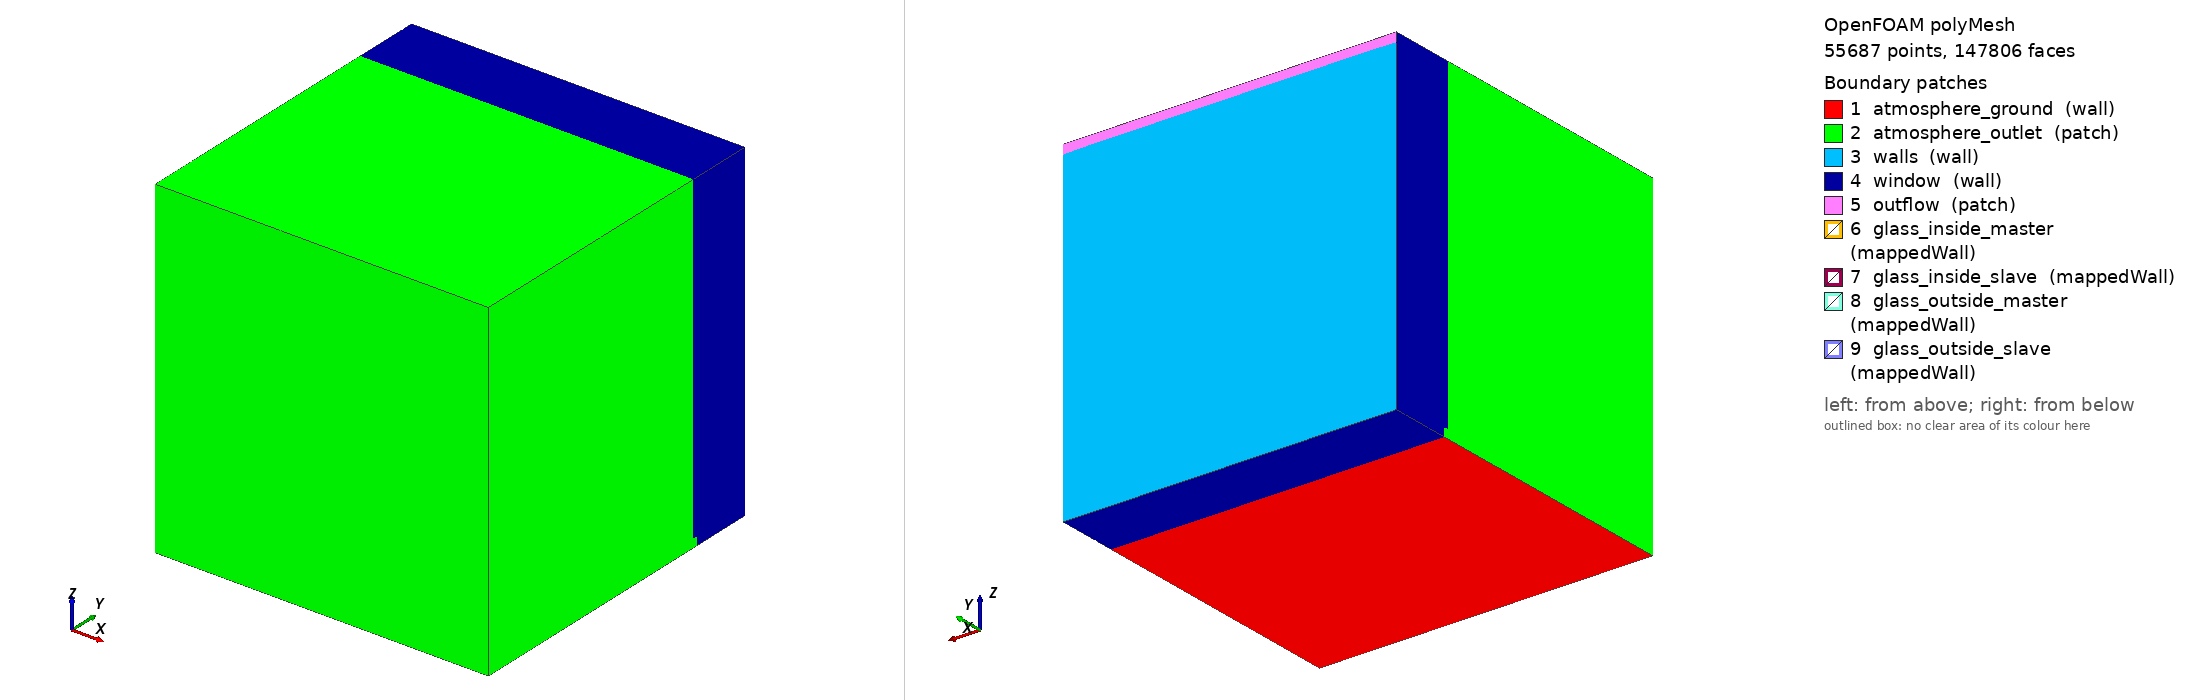

OpenFOAM case: the committed polyMesh, 55687 points, 147806 faces. Boundary patches (legend numbers): 1 atmosphere_ground (wall), 2 atmosphere_outlet (patch), 3 walls (wall), 4 window (wall), 5 outflow (patch), 6 glass_inside_master (mappedWall), 7 glass_inside_slave (mappedWall), 8 glass_outside_master (mappedWall), 9 glass_outside_slave (mappedWall). Left view from above one corner, right view from below the opposite corner. Boundary conditions: 19 field file(s) under 0/ or 0.orig/; 6 of 9 drawn patches have an entry in a shipped field file.

=== constant/polyMesh/boundary ===
/*--------------------------------*- C++ -*----------------------------------*\
  =========                 |
  \\      /  F ield         | OpenFOAM: The Open Source CFD Toolbox
   \\    /   O peration     | Website:  https://openfoam.org
    \\  /    A nd           | Version:  12
     \\/     M anipulation  |
\*---------------------------------------------------------------------------*/
FoamFile
{
    format      ascii;
    class       polyBoundaryMesh;
    location    "constant/polyMesh";
    object      boundary;
}
// * * * * * * * * * * * * * * * * * * * * * * * * * * * * * * * * * * * * * //

9
(
    atmosphere_ground
    {
        type            wall;
        inGroups        List<word> 
2
(
atmosphere
wall
)
;
        nFaces          280;
        startFace       136231;
    }
    atmosphere_outlet
    {
        type            patch;
        inGroups        List<word> 1(atmosphere);
        nFaces          1526;
        startFace       136511;
    }
    walls
    {
        type            wall;
        inGroups        List<word> 
2
(
staticWalls
wall
)
;
        nFaces          992;
        startFace       138037;
    }
    window
    {
        type            wall;
        inGroups        List<word> 1(wall);
        nFaces          1577;
        startFace       139029;
    }
    outflow
    {
        type            patch;
        inGroups        List<word> 1(outflow);
        nFaces          32;
        startFace       140606;
    }
    glass_inside_master
    {
        type            mappedWall;
        inGroups        List<word> 
3
(
wall
mapped
glass_inside
)
;
        nFaces          0;
        startFace       140638;
        neighbourRegion region0;
        neighbourPatch  glass_inside_slave;
        transformType   none;
        method          nearest;
    }
    glass_inside_slave
    {
        type            mappedWall;
        inGroups        List<word> 
3
(
wall
mapped
glass_inside
)
;
        nFaces          0;
        startFace       140638;
        neighbourRegion region0;
        neighbourPatch  glass_inside_master;
        transformType   none;
        method          nearest;
    }
    glass_outside_master
    {
        type            mappedWall;
        inGroups        List<word> 
3
(
wall
mapped
glass_outside
)
;
        nFaces          3584;
        startFace       140638;
        neighbourRegion region0;
        neighbourPatch  glass_outside_slave;
        transformType   none;
        method          nearest;
    }
    glass_outside_slave
    {
        type            mappedWall;
        inGroups        List<word> 
3
(
wall
mapped
glass_outside
)
;
        nFaces          3584;
        startFace       144222;
        neighbourRegion region0;
        neighbourPatch  glass_outside_master;
        transformType   none;
        method          nearest;
    }
)

// ************************************************************************* //


=== system/controlDict ===
/*--------------------------------*- C++ -*----------------------------------*\
  =========                 |
  \\      /  F ield         | OpenFOAM: The Open Source CFD Toolbox
   \\    /   O peration     | Website:  https://openfoam.org
    \\  /    A nd           | Version:  12
     \\/     M anipulation  |
\*---------------------------------------------------------------------------*/
FoamFile
{
    format      ascii;
    class       dictionary;
    location    "system";
    object      controlDict;
}
// * * * * * * * * * * * * * * * * * * * * * * * * * * * * * * * * * * * * * //

application     foamRun;

solver          fluid;

startFrom       startTime;

startTime       0;

stopAt          endTime;

endTime         150;

deltaT          0.01;

writeControl    adjustableRunTime;

writeInterval   1;

purgeWrite      0;

writeFormat     ascii;

writePrecision  6;

writeCompression off;

timeFormat      general;

timePrecision   6;

runTimeModifiable true;

adjustTimeStep  yes;

maxCo           1;

// ************************************************************************* //


=== 0.orig/U ===
/*--------------------------------*- C++ -*----------------------------------*\
  =========                 |
  \\      /  F ield         | OpenFOAM: The Open Source CFD Toolbox
   \\    /   O peration     | Website:  https://openfoam.org
    \\  /    A nd           | Version:  12
     \\/     M anipulation  |
\*---------------------------------------------------------------------------*/
FoamFile
{
    format      ascii;
    class       volVectorField;
    location    "0";
    object      U;
}
// * * * * * * * * * * * * * * * * * * * * * * * * * * * * * * * * * * * * * //


dimensions      [0 1 -1 0 0 0 0];

internalField   uniform (0 0 0);

boundaryField
{
    #includeEtc "caseDicts/setConstraintTypes"

    atmosphere
    {
        type            pressureInletOutletVelocity;
        inletValue      $internalField;
        value           $internalField;
    }

    staticWalls
    {
        type            fixedValue;
        value           uniform (0 0 0);
    }

    window
    {
        type            fixedValue;
        value           uniform (0 0 0);
    }

    outflow
    {
        type            zeroGradient;
    }

    ".*"
    {
        type            zeroGradient;
    }
}

// ************************************************************************* //


=== 0.orig/alphat ===
/*--------------------------------*- C++ -*----------------------------------*\
  =========                 |
  \\      /  F ield         | OpenFOAM: The Open Source CFD Toolbox
   \\    /   O peration     | Website:  https://openfoam.org
    \\  /    A nd           | Version:  12
     \\/     M anipulation  |
\*---------------------------------------------------------------------------*/
FoamFile
{
    format      ascii;
    class       volScalarField;
    location    "0";
    object      alphat;
}
// * * * * * * * * * * * * * * * * * * * * * * * * * * * * * * * * * * * * * //



dimensions      [1 -1 -1 0 0 0 0];

internalField   uniform 0;

boundaryField
{
    #includeEtc "caseDicts/setConstraintTypes"

    atmosphere
    {
	    type            calculated;
        value           uniform 0;
    }

    staticWalls
    {
        type            compressible::alphatWallFunction;
        Prt             0.85;
        value           uniform 0;
    }
	
    glassWalls
    {
        $staticWalls;
    }

    glass_outside_master
    {
        type            zeroGradient;
    }

    glass_outside_slave
    {
        type            zeroGradient;
    }

    nonCouple
    {
        type            zeroGradient;
    }

    ".*"
    {
        type            zeroGradient;
    }
}

// ************************************************************************* //


=== 0/U ===
/*--------------------------------*- C++ -*----------------------------------*\
  =========                 |
  \\      /  F ield         | OpenFOAM: The Open Source CFD Toolbox
   \\    /   O peration     | Website:  https://openfoam.org
    \\  /    A nd           | Version:  12
     \\/     M anipulation  |
\*---------------------------------------------------------------------------*/
FoamFile
{
    format      ascii;
    class       volVectorField;
    location    "0";
    object      U;
}
// * * * * * * * * * * * * * * * * * * * * * * * * * * * * * * * * * * * * * //


dimensions      [0 1 -1 0 0 0 0];

internalField   uniform (0 0 0);

boundaryField
{
    #includeEtc "caseDicts/setConstraintTypes"

    atmosphere
    {
        type            pressureInletOutletVelocity;
        inletValue      $internalField;
        value           $internalField;
    }

    outflow
    {
        //type            zeroGradient;
        type            fixedValue;
        value           uniform (0 0 0);

        // value should be 20m³/h through the window
        // Outflow area = 0.02 m2 (1m * 0.02m)
        // velocity = flowrate/area = 20/3600 / 0.02 = 0.2778 m/s

    }

    staticWalls
    {
        type            noSlip;
    }

    "(glass_inside_master|glass_inside_slave|glass_outside_master|glass_outside_slave)"
    {
        type            noSlip;
    }

    /*".*"
    {
        type            zeroGradient;
    }*/
}

// ************************************************************************* //


=== 0/p ===
/*--------------------------------*- C++ -*----------------------------------*\
  =========                 |
  \\      /  F ield         | OpenFOAM: The Open Source CFD Toolbox
   \\    /   O peration     | Website:  https://openfoam.org
    \\  /    A nd           | Version:  12
     \\/     M anipulation  |
\*---------------------------------------------------------------------------*/
FoamFile
{
    format      ascii;
    class       volScalarField;
    location    "0";
    object      p;
}
// * * * * * * * * * * * * * * * * * * * * * * * * * * * * * * * * * * * * * //


dimensions      [1 -1 -2 0 0 0 0];

internalField   uniform 101325;

boundaryField
{
    #includeEtc "caseDicts/setConstraintTypes"

    atmosphere
    {
        type            calculated;
        value           $internalField;
    }

    outflow
    {
        type            calculated;
        value           $internalField;
    }

    staticWalls
    {
        type            calculated;
        value           $internalField;
    }

    "(glass_inside_master|glass_inside_slave|glass_outside_master|glass_outside_slave)"
    {
        type            calculated;
        value           $internalField;
    }

    /*".*"
    {
        type            zeroGradient;
    }*/
}

// ************************************************************************* //


=== 0/p_rgh ===
/*--------------------------------*- C++ -*----------------------------------*\
  =========                 |
  \\      /  F ield         | OpenFOAM: The Open Source CFD Toolbox
   \\    /   O peration     | Website:  https://openfoam.org
    \\  /    A nd           | Version:  12
     \\/     M anipulation  |
\*---------------------------------------------------------------------------*/
FoamFile
{
    format      ascii;
    class       volScalarField;
    location    "0";
    object      p_rgh;
}
// * * * * * * * * * * * * * * * * * * * * * * * * * * * * * * * * * * * * * //


dimensions      [1 -1 -2 0 0 0 0];

internalField   uniform 101325;

boundaryField
{
    #includeEtc "caseDicts/setConstraintTypes"

    atmosphere
    {
        type            prghTotalHydrostaticPressure;
        p0              $internalField;
        gamma           1;
        value           $internalField;
    }

    staticWalls
    {
        type            fixedFluxPressure;
        value           $internalField;
    }

    glass
    {
        $staticWalls;
    }

    outflow
    {
        type            prghTotalHydrostaticPressure;
        p0              $internalField;
        gamma           1;
        value           $internalField;
    }

    ".*"
    {
        type            zeroGradient;
    }
}

// ************************************************************************* //


=== 0/qr ===
/*--------------------------------*- C++ -*----------------------------------*\
  =========                 |
  \\      /  F ield         | OpenFOAM: The Open Source CFD Toolbox
   \\    /   O peration     | Website:  https://openfoam.org
    \\  /    A nd           | Version:  12
     \\/     M anipulation  |
\*---------------------------------------------------------------------------*/
FoamFile
{
    format      ascii;
    class       volScalarField;
    location    "0";
    object      qr;
}
// * * * * * * * * * * * * * * * * * * * * * * * * * * * * * * * * * * * * * //

dimensions      [1 0 -3 0 0 0 0];  // W/m²

internalField   uniform 200;  // Fester Strahlungswärmestrom [W/m²]

boundaryField
{
    #includeEtc "caseDicts/setConstraintTypes"

    atmosphere
    {
        type            calculated;
        value           uniform 0;
    }

    glass_outside_master
    {
        type            fixedValue;
        value           uniform 200;  // Strahlungswärmestrom auf der Außenseite
    }

    glass_outside_slave
    {
        type            fixedValue;
        value           uniform 0;    // Keine Strahlung auf der Innenseite
    }

    staticWalls
    {
        type            fixedValue;
        value           uniform 0;
    }

    ".*"
    {
        type            zeroGradient;
    }
}

// ************************************************************************* //

Also in the case, not shown: 0/T (255452 bytes, source omitted); constant/polyMesh/faces (numeric list); constant/polyMesh/neighbour (numeric list); constant/polyMesh/owner (numeric list); constant/polyMesh/points (numeric list).
